pico-8 play session: no input (idle), after a click and taps of 🅾, ❎, 🅾+❎, 🅾 in the second before t = 0

[t = 4 s] idle ~4s (no d-pad/buttons)
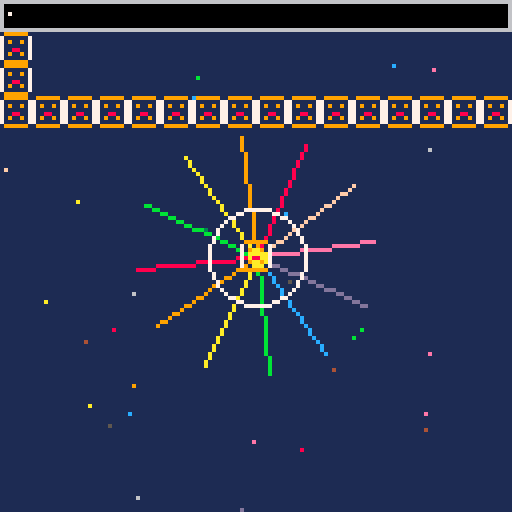
[t = 6 s] idle ~6s (no d-pad/buttons)
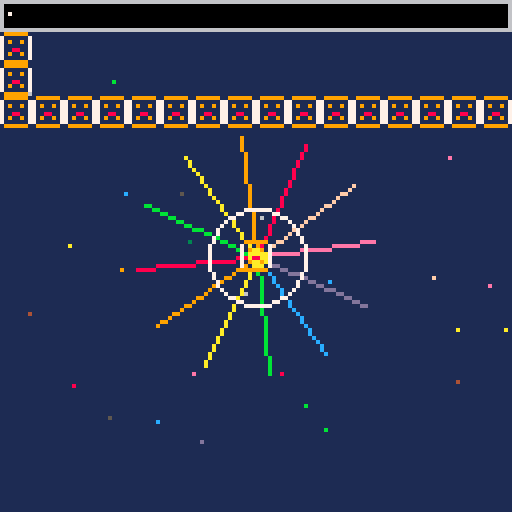
[t = 8 s] idle ~8s (no d-pad/buttons)
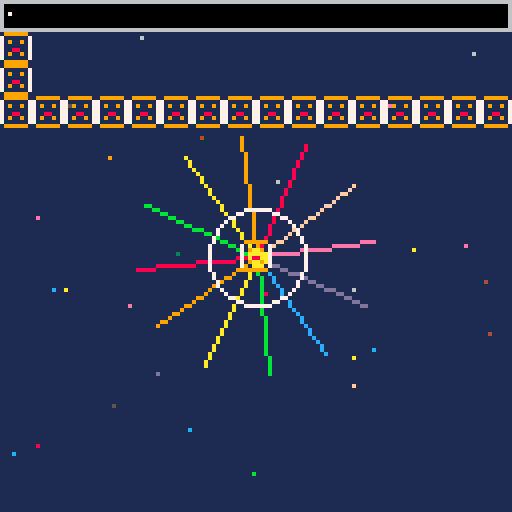

pico-8 cartridge
version 42
__lua__
-- ThumbyP8 phase 1+2 test cart
-- exercises: cls, rectfill, circfill, line, spr, map, btn,
-- camera, color, palette, the table helpers, sin/cos, fget.
--
-- NOTE: must be valid Lua 5.4 — the PICO-8 dialect rewriter
-- doesn't land until phase 3, so no `+=`, no `if(c)stmt`,
-- no `!=`, etc.

t = 0
px = 64
py = 64
particles = {}

function _init()
  srand(1)
  for i = 1, 30 do
    add(particles, {
      x = rnd(128),
      y = rnd(128),
      vx = (rnd(2) - 1) * 0.5,
      vy = (rnd(2) - 1) * 0.5,
      c = flr(rnd(15)) + 1
    })
  end
end

function _update()
  t = t + 1
  if btn(0) then px = px - 1 end
  if btn(1) then px = px + 1 end
  if btn(2) then py = py - 1 end
  if btn(3) then py = py + 1 end

  for p in all(particles) do
    p.x = p.x + p.vx
    p.y = p.y + p.vy
    if p.x < 0 then p.x = 128 end
    if p.x > 128 then p.x = 0 end
    if p.y < 0 then p.y = 128 end
    if p.y > 128 then p.y = 0 end
  end
end

-- Polyfill: PICO-8 ships `all()` for ipairs-style iteration; we
-- need to provide it ourselves until the dialect layer lands.
function all(t)
  local i = 0
  return function()
    i = i + 1
    if t[i] then return t[i] end
  end
end

function _draw()
  cls(1)

  -- starfield-ish background using particles
  for p in all(particles) do
    pset(p.x, p.y, p.c)
  end

  -- map: render the upper 16 tiles in the top-left
  map(0, 0, 0, 0, 16, 4)

  -- moving line spiral
  for i = 0, 11 do
    local a = (t / 60 + i / 12) % 1
    local x1 = 64 + cos(a) * 30
    local y1 = 64 + sin(a) * 30
    line(64, 64, x1, y1, 8 + (i % 8))
  end

  -- circle pulse
  local r = 8 + flr((sin(t / 30) + 1) * 6)
  circ(64, 64, r, 7)
  circfill(64, 64, 2, 10)

  -- player sprite (sprite 1) — drawn from gfx data we set below
  spr(1, px - 4, py - 4)

  -- HUD bar
  rectfill(0, 0, 127, 7, 0)
  rect(0, 0, 127, 7, 6)

  -- pixel position readout via palette colors
  pset(2, 3, 7)
  pset(4, 3, (px % 16))
  pset(6, 3, (py % 16))
end
__gfx__
00000000099999900000000000000000000000000000000000000000000000000000000000000000000000000000000000000000000000000000000000000000
00000000700000070000000000000000000000000000000000000000000000000000000000000000000000000000000000000000000000000000000000000000
00000000709009070000000000000000000000000000000000000000000000000000000000000000000000000000000000000000000000000000000000000000
00000000700000070000000000000000000000000000000000000000000000000000000000000000000000000000000000000000000000000000000000000000
00000000700880070000000000000000000000000000000000000000000000000000000000000000000000000000000000000000000000000000000000000000
00000000709009070000000000000000000000000000000000000000000000000000000000000000000000000000000000000000000000000000000000000000
00000000700000070000000000000000000000000000000000000000000000000000000000000000000000000000000000000000000000000000000000000000
00000000099999900000000000000000000000000000000000000000000000000000000000000000000000000000000000000000000000000000000000000000
__gff__
0000000000000000000000000000000000000000000000000000000000000000
0000000000000000000000000000000000000000000000000000000000000000
__map__
0101010101010101010101010101010101010101010101010101010101010101
0100000000000000000000000000000000000000000000000000000000000001
0100000000000000000000000000000000000000000000000000000000000001
0101010101010101010101010101010101010101010101010101010101010101
0000000000000000000000000000000000000000000000000000000000000000
0000000000000000000000000000000000000000000000000000000000000000
0000000000000000000000000000000000000000000000000000000000000000
0000000000000000000000000000000000000000000000000000000000000000
0000000000000000000000000000000000000000000000000000000000000000
0000000000000000000000000000000000000000000000000000000000000000
0000000000000000000000000000000000000000000000000000000000000000
0000000000000000000000000000000000000000000000000000000000000000
0000000000000000000000000000000000000000000000000000000000000000
0000000000000000000000000000000000000000000000000000000000000000
0000000000000000000000000000000000000000000000000000000000000000
0000000000000000000000000000000000000000000000000000000000000000
0000000000000000000000000000000000000000000000000000000000000000
0000000000000000000000000000000000000000000000000000000000000000
0000000000000000000000000000000000000000000000000000000000000000
0000000000000000000000000000000000000000000000000000000000000000
0000000000000000000000000000000000000000000000000000000000000000
0000000000000000000000000000000000000000000000000000000000000000
0000000000000000000000000000000000000000000000000000000000000000
0000000000000000000000000000000000000000000000000000000000000000
0000000000000000000000000000000000000000000000000000000000000000
0000000000000000000000000000000000000000000000000000000000000000
0000000000000000000000000000000000000000000000000000000000000000
0000000000000000000000000000000000000000000000000000000000000000
0000000000000000000000000000000000000000000000000000000000000000
0000000000000000000000000000000000000000000000000000000000000000
0000000000000000000000000000000000000000000000000000000000000000
0000000000000000000000000000000000000000000000000000000000000000
